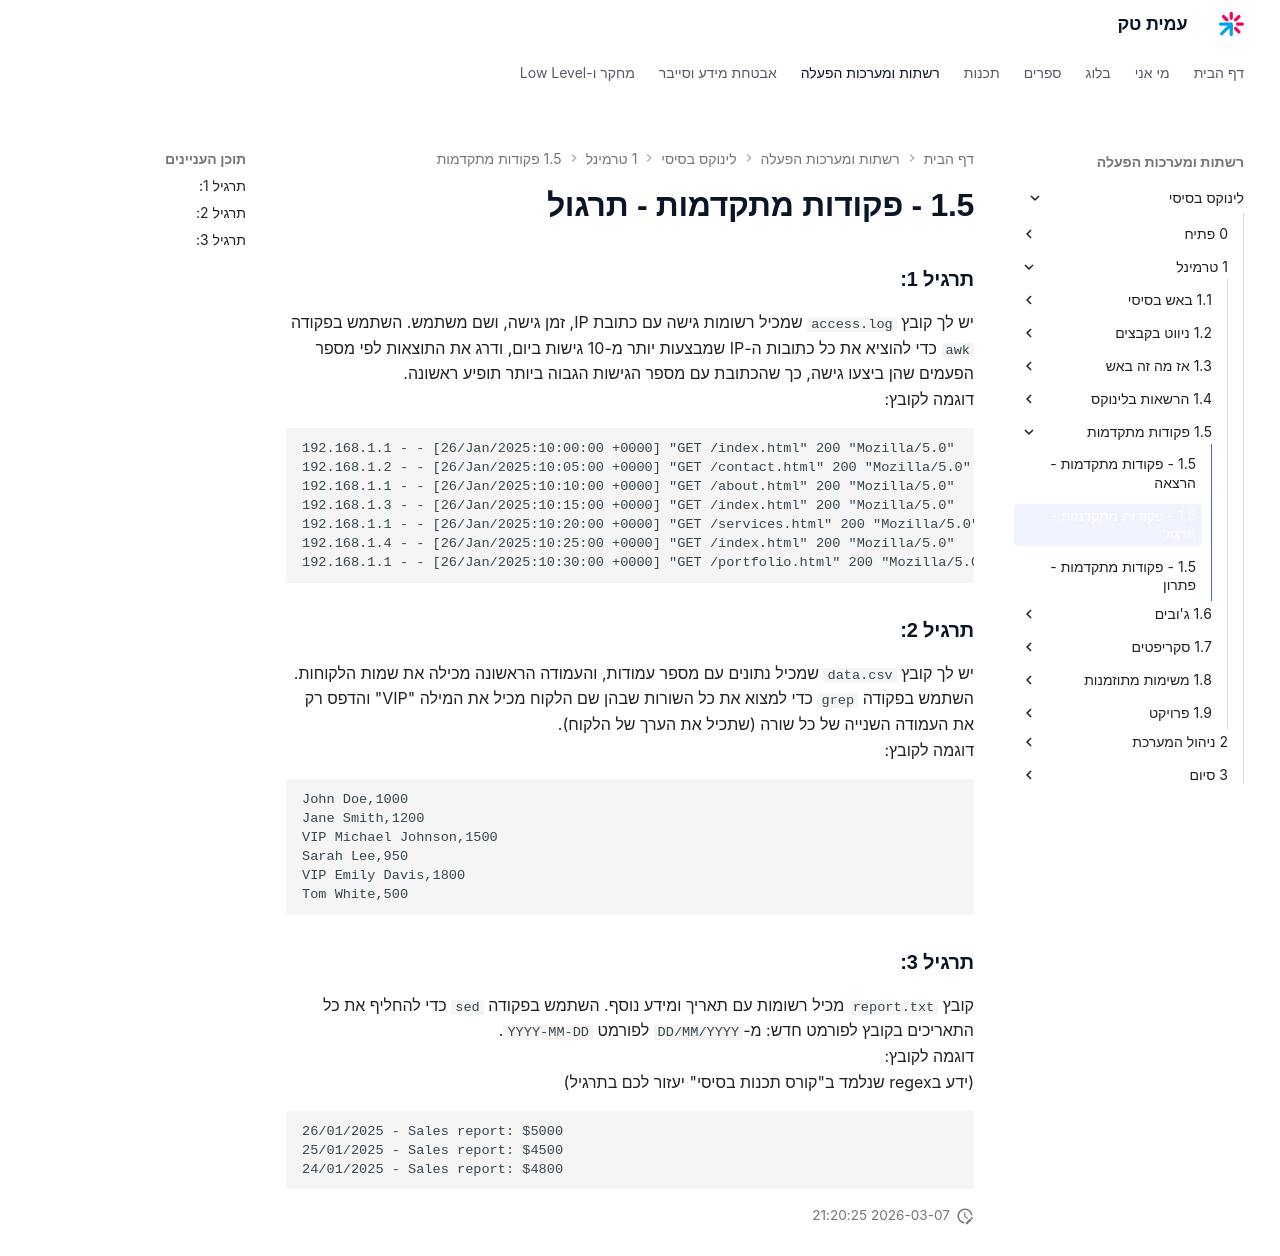

repository: AmitPinchasi/amittech · page: לינוקס-בסיסי/1 - טרמינל/1.5 - פקודות מתקדמות/1.5 - פקודות מתקדמות - תרגול/index.html · generator: mkdocs

### תרגיל 1:

יש לך קובץ `access.log` שמכיל רשומות גישה עם כתובת IP, זמן גישה, ושם משתמש. השתמש בפקודה `awk` כדי להוציא את כל כתובות ה-IP שמבצעות יותר מ-10 גישות ביום, ודרג את התוצאות לפי מספר הפעמים שהן ביצעו גישה, כך שהכתובת עם מספר הגישות הגבוה ביותר תופיע ראשונה.
דוגמה לקובץ:
```
192.168.1.1 - - [26/Jan/2025:10:00:00 +0000] "GET /index.html" 200 "Mozilla/5.0"
192.168.1.2 - - [26/Jan/2025:10:05:00 +0000] "GET /contact.html" 200 "Mozilla/5.0"
192.168.1.1 - - [26/Jan/2025:10:10:00 +0000] "GET /about.html" 200 "Mozilla/5.0"
192.168.1.3 - - [26/Jan/2025:10:15:00 +0000] "GET /index.html" 200 "Mozilla/5.0"
192.168.1.1 - - [26/Jan/2025:10:20:00 +0000] "GET /services.html" 200 "Mozilla/5.0"
192.168.1.4 - - [26/Jan/2025:10:25:00 +0000] "GET /index.html" 200 "Mozilla/5.0"
192.168.1.1 - - [26/Jan/2025:10:30:00 +0000] "GET /portfolio.html" 200 "Mozilla/5.0"

```
### תרגיל 2:

יש לך קובץ `data.csv` שמכיל נתונים עם מספר עמודות, והעמודה הראשונה מכילה את שמות הלקוחות. השתמש בפקודה `grep` כדי למצוא את כל השורות שבהן שם הלקוח מכיל את המילה "VIP" והדפס רק את העמודה השנייה של כל שורה (שתכיל את הערך של הלקוח).
דוגמה לקובץ:
```
John Doe,1000
Jane Smith,1200
VIP Michael Johnson,1500
Sarah Lee,950
VIP Emily Davis,1800
Tom White,500
```
### תרגיל 3:

קובץ `report.txt` מכיל רשומות עם תאריך ומידע נוסף. השתמש בפקודה `sed` כדי להחליף את כל התאריכים בקובץ לפורמט חדש: מ-`DD/MM/YYYY` לפורמט `YYYY-MM-DD`.
דוגמה לקובץ:
(ידע בregex שנלמד ב"קורס תכנות בסיסי" יעזור לכם בתרגיל)
```
26/01/2025 - Sales report: $5000
25/01/2025 - Sales report: $4500
24/01/2025 - Sales report: $4800
```
